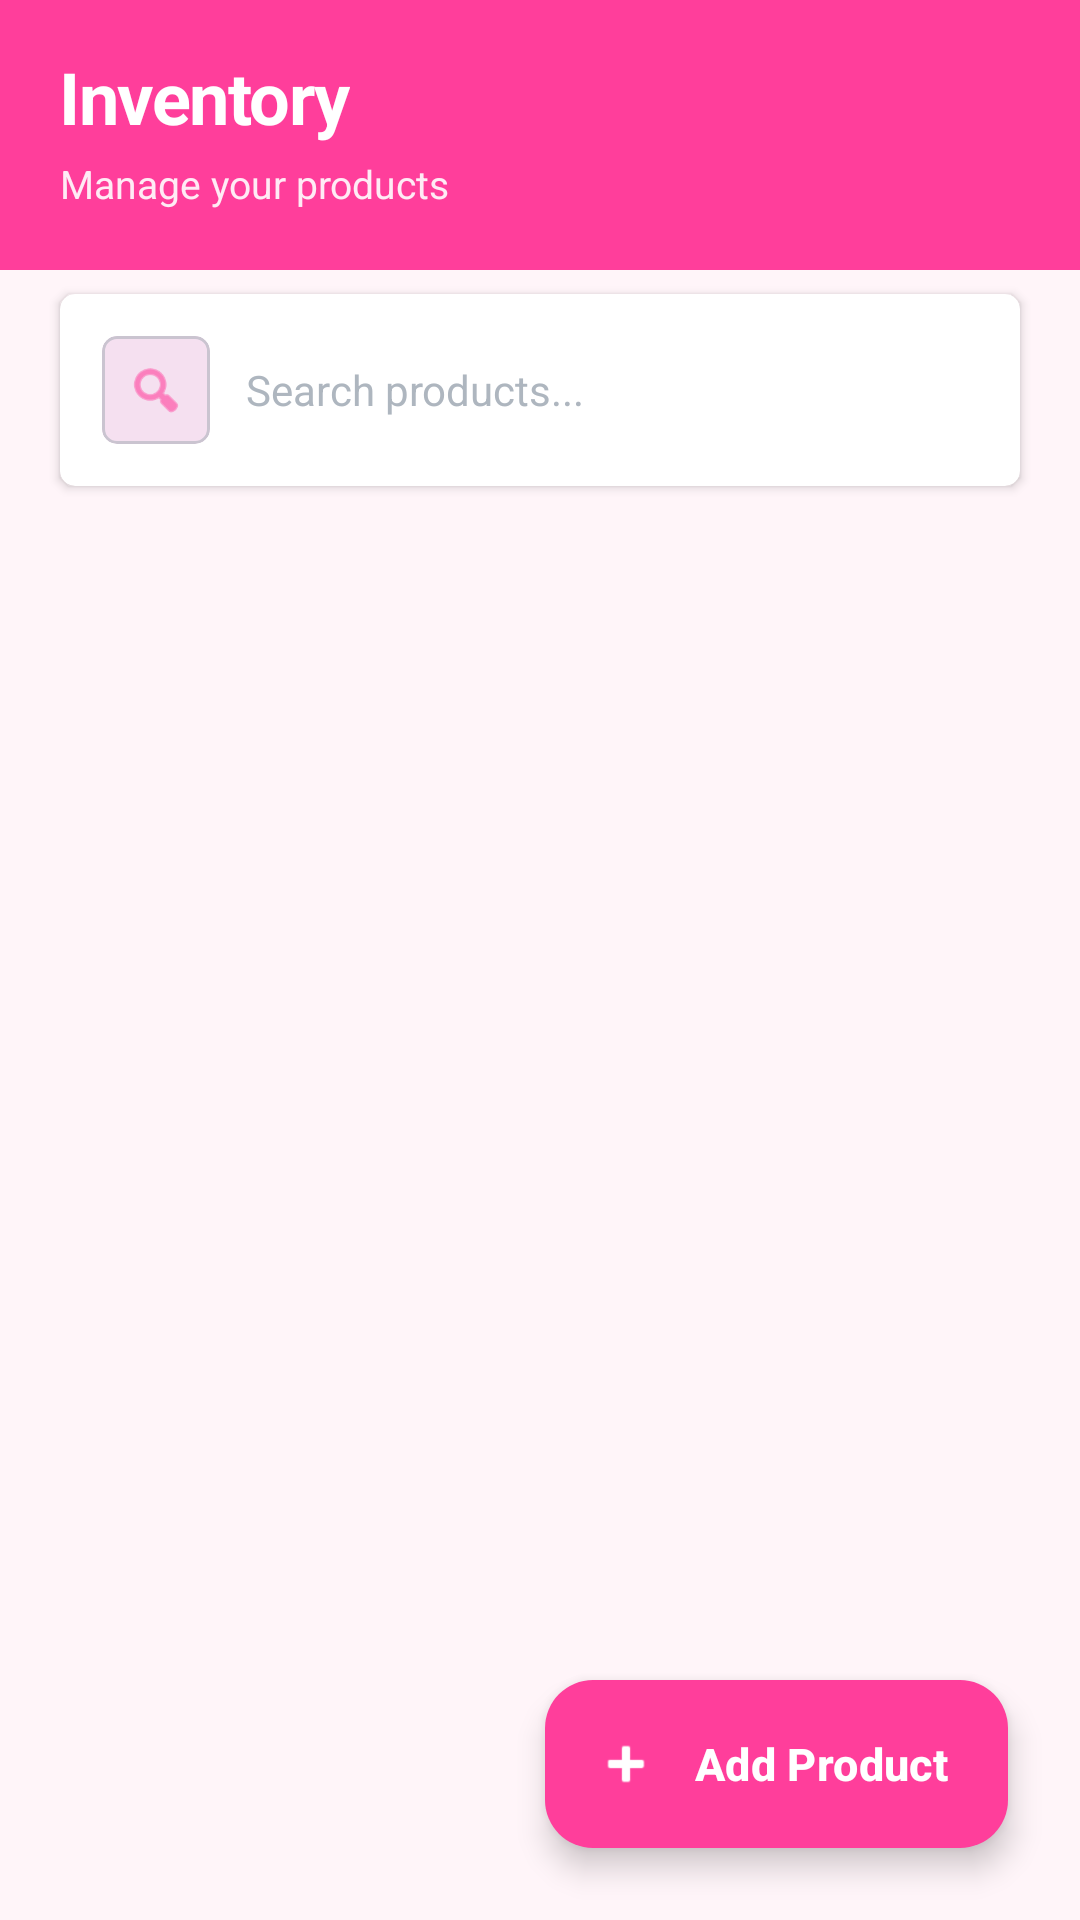

Reconstruct the res/layout file that produces this screen, plus the resources it refers to.
<!-- AndroidManifest.xml: application theme Theme.SariSariStore -->
<!-- res/layout/fragment_stock.xml -->
<?xml version="1.0" encoding="utf-8"?>
<androidx.coordinatorlayout.widget.CoordinatorLayout
    xmlns:android="http://schemas.android.com/apk/res/android"
    xmlns:app="http://schemas.android.com/apk/res-auto"
    android:layout_width="match_parent"
    android:layout_height="match_parent"
    android:background="@color/background">

    <com.google.android.material.appbar.AppBarLayout
        android:layout_width="match_parent"
        android:layout_height="wrap_content"
        android:background="@android:color/transparent"
        app:elevation="0dp">

        <LinearLayout
            android:layout_width="match_parent"
            android:layout_height="wrap_content"
            android:background="@color/primary"
            android:orientation="vertical"
            android:paddingStart="20dp"
            android:paddingTop="16dp"
            android:paddingEnd="20dp"
            android:paddingBottom="20dp">

            <TextView
                android:layout_width="wrap_content"
                android:layout_height="wrap_content"
                android:text="Inventory"
                android:textColor="@color/surface"
                android:textSize="24sp"
                android:letterSpacing="-0.02"
                android:textStyle="bold"/>

            <TextView
                android:layout_width="wrap_content"
                android:layout_height="wrap_content"
                android:layout_marginTop="4dp"
                android:alpha="0.9"
                android:text="Manage your products"
                android:textColor="@color/surface"
                android:textSize="13sp"/>
        </LinearLayout>
    </com.google.android.material.appbar.AppBarLayout>

    
    <LinearLayout
        android:layout_width="match_parent"
        android:layout_height="match_parent"
        android:orientation="vertical"
        app:layout_behavior="@string/appbar_scrolling_view_behavior">

        
        <com.google.android.material.card.MaterialCardView
            android:id="@+id/card_search"
            android:layout_width="match_parent"
            android:layout_height="wrap_content"
            android:layout_marginStart="20dp"
            android:layout_marginEnd="20dp"
            android:layout_marginTop="8dp"
            android:layout_marginBottom="16dp"
            app:cardBackgroundColor="@color/surface"
            app:cardCornerRadius="5dp"
            app:cardElevation="2dp"
            app:strokeWidth="0dp">

            <LinearLayout
                android:layout_width="match_parent"
                android:layout_height="wrap_content"
                android:gravity="center_vertical"
                android:orientation="horizontal"
                android:padding="14dp">

                <com.google.android.material.card.MaterialCardView
                    android:layout_width="36dp"
                    android:layout_height="36dp"
                    app:cardBackgroundColor="@color/accent_soft_purple"
                    app:cardCornerRadius="5dp"
                    app:cardElevation="0dp">

                    <ImageView
                        android:layout_width="20dp"
                        android:layout_height="20dp"
                        android:layout_gravity="center"
                        android:src="@android:drawable/ic_menu_search"
                        app:tint="@color/primary" />
                </com.google.android.material.card.MaterialCardView>

                <com.google.android.material.textfield.TextInputEditText
                    android:id="@+id/et_search"
                    android:layout_width="match_parent"
                    android:layout_height="wrap_content"
                    android:layout_marginStart="12dp"
                    android:background="@android:color/transparent"
                    android:hint="Search products..."
                    android:inputType="text"
                    android:textColor="@color/text_primary"
                    android:textColorHint="@color/text_hint"
                    android:textSize="14sp" />
            </LinearLayout>
        </com.google.android.material.card.MaterialCardView>

        
        <androidx.recyclerview.widget.RecyclerView
            android:id="@+id/rv_products"
            android:layout_width="match_parent"
            android:layout_height="match_parent"
            android:clipToPadding="false"
            android:paddingHorizontal="20dp"
            android:paddingTop="8dp"
            android:paddingBottom="100dp" />
    </LinearLayout>

    
    <TextView
        android:id="@+id/tv_empty"
        android:layout_width="wrap_content"
        android:layout_height="wrap_content"
        android:layout_gravity="center"
        android:text="No products found"
        android:textColor="@color/text_secondary"
        android:textSize="15sp"
        android:visibility="gone" />

    
    <com.google.android.material.floatingactionbutton.ExtendedFloatingActionButton
        android:id="@+id/fab_add_product"
        android:layout_width="wrap_content"
        android:layout_height="wrap_content"
        android:layout_gravity="bottom|end"
        android:layout_margin="24dp"
        android:text="Add Product"
        android:textColor="@color/surface"
        android:textSize="15sp"
        android:textStyle="bold"
        app:backgroundTint="@color/primary"
        app:icon="@android:drawable/ic_input_add"
        app:iconTint="@color/surface"
        app:iconSize="22dp"
        app:elevation="6dp" />

</androidx.coordinatorlayout.widget.CoordinatorLayout>
<!-- resources referenced by this layout -->
<resources>
  <color name="accent_soft_purple">#F5E0F0</color>
  <color name="background">#FFF5F9</color>
  <color name="primary">#FF3E9B</color>
  <color name="surface">#FFFFFF</color>
  <color name="text_hint">#AEB6BF</color>
  <color name="text_primary">#2C3E50</color>
  <color name="text_secondary">#5D6D7E</color>
  <style name="Theme.SariSariStore" parent="Theme.Material3.DayNight.NoActionBar">
          
          <item name="colorPrimary">@color/primary</item>
          <item name="colorOnPrimary">@color/text_on_primary</item>
          <item name="colorPrimaryContainer">@color/primary_light</item>
          <item name="colorOnPrimaryContainer">@color/text_primary</item>
  
          <item name="colorSecondary">@color/secondary</item>
          <item name="colorOnSecondary">@color/on_secondary</item>
  
          <item name="colorError">@color/error</item>
          <item name="colorOnError">@color/surface</item>
  
          <item name="android:windowBackground">@color/background</item>
          <item name="android:statusBarColor">@android:color/transparent</item>
          <item name="android:windowLightStatusBar">true</item>
          <item name="android:navigationBarColor">@color/background</item>
          <item name="android:windowLightNavigationBar">true</item>
  
          
          <item name="navigationViewStyle">@style/Widget.SariSari.NavigationView</item>
      </style>
  <color name="text_on_primary">#FFFFFF</color>
  <color name="primary_light">#FF88BA</color>
  <color name="secondary">#3A8B95</color>
  <color name="on_secondary">#FFFFFF</color>
  <color name="error">#FF3E9B</color>
  <style name="Widget.SariSari.NavigationView" parent="Widget.Material3.NavigationView">
          <item name="android:background">@color/surface</item>
          <item name="itemTextColor">@color/text_primary</item>
          <item name="itemIconTint">@color/primary</item>
          <item name="headerLayout">@layout/nav_header_main</item>
      </style>
</resources>
